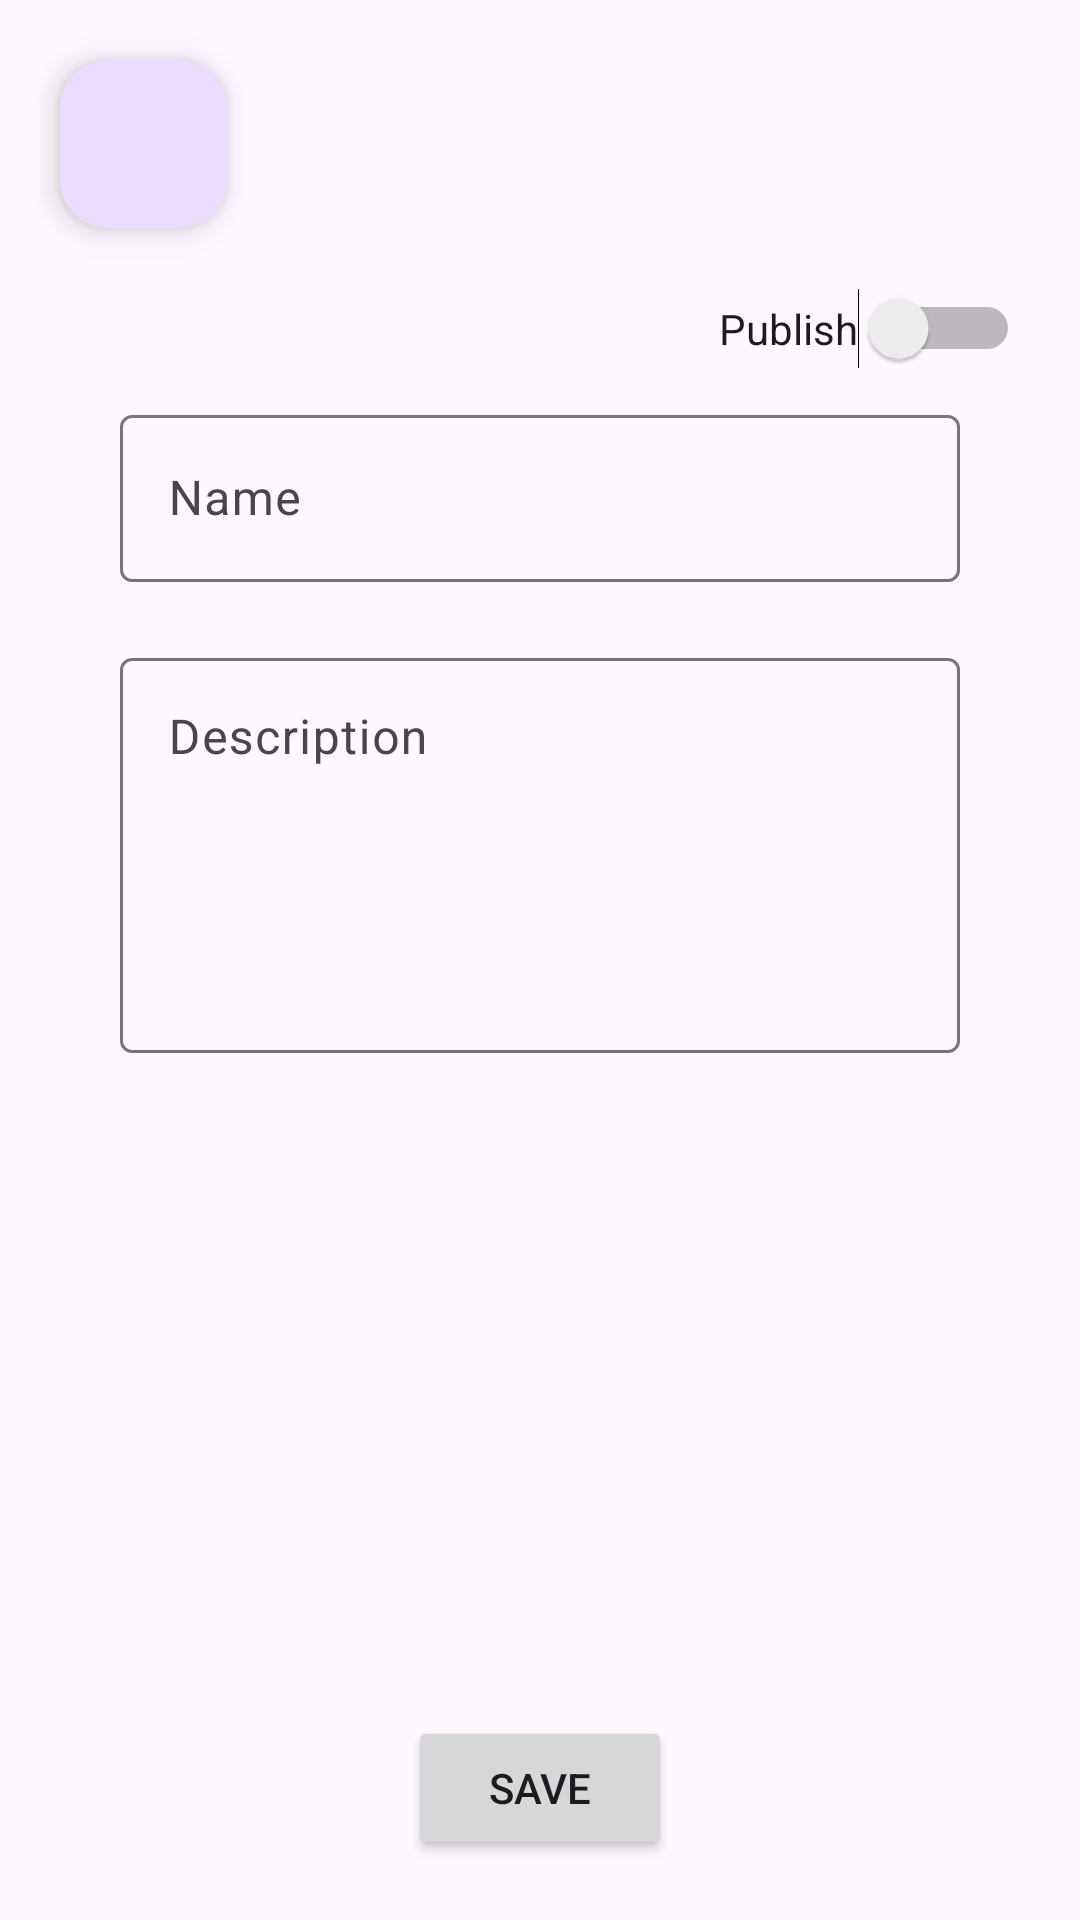

Write the Android layout XML for this screen, with the resource values it uses.
<!-- AndroidManifest.xml: application theme Theme.AndroidExam2 -->
<!-- res/layout/activity_create_meal.xml -->
<?xml version="1.0" encoding="utf-8"?>
<androidx.constraintlayout.widget.ConstraintLayout xmlns:android="http://schemas.android.com/apk/res/android"
    xmlns:app="http://schemas.android.com/apk/res-auto"
    xmlns:tools="http://schemas.android.com/tools"
    android:layout_width="match_parent"
    android:layout_height="match_parent"
    tools:context=".CreateMealActivity">

    <Switch
        android:id="@+id/publishedSwitch"
        android:layout_width="wrap_content"
        android:layout_height="wrap_content"
        android:layout_marginTop="20dp"
        android:layout_marginEnd="20dp"
        android:text="Publish"
        app:layout_constraintEnd_toEndOf="parent"
        app:layout_constraintTop_toBottomOf="@+id/backCreatMealFloatingActionButton" />


    <com.google.android.material.textfield.TextInputLayout
        android:id="@+id/textInputLayout"
        android:layout_width="0dp"
        android:layout_height="wrap_content"
        android:layout_marginStart="40dp"
        android:layout_marginTop="20dp"
        android:layout_marginEnd="40dp"
        app:layout_constraintEnd_toEndOf="parent"
        app:layout_constraintStart_toStartOf="parent"
        app:layout_constraintTop_toBottomOf="@+id/textInputLayout2">

        <com.google.android.material.textfield.TextInputEditText
            android:id="@+id/descriptionEditText"
            android:layout_width="match_parent"
            android:layout_height="wrap_content"
            android:layout_marginStart="0dp"
            android:layout_marginTop="66dp"
            android:gravity="start|top"
            android:hint="Description"
            android:lines="5" />
    </com.google.android.material.textfield.TextInputLayout>

    <Button
        android:id="@+id/saveMealButton"
        android:layout_width="wrap_content"
        android:layout_height="wrap_content"
        android:layout_marginBottom="20dp"
        android:text="@string/save"
        app:layout_constraintBottom_toBottomOf="parent"
        app:layout_constraintEnd_toEndOf="parent"
        app:layout_constraintStart_toStartOf="parent" />

    <com.google.android.material.floatingactionbutton.FloatingActionButton
        android:id="@+id/backCreatMealFloatingActionButton"
        android:layout_width="wrap_content"
        android:layout_height="wrap_content"
        android:layout_marginStart="20dp"
        android:layout_marginTop="20dp"
        android:clickable="true"
        app:layout_constraintStart_toStartOf="parent"
        app:layout_constraintTop_toTopOf="parent"
        app:srcCompat="@drawable/baseline_arrow_back_ios_24" />

    <ImageView
        android:id="@+id/mealImageView"
        android:layout_width="0dp"
        android:layout_height="0dp"
        android:layout_marginStart="40dp"
        android:layout_marginTop="40dp"
        android:layout_marginEnd="40dp"
        android:layout_marginBottom="40dp"
        app:layout_constraintBottom_toTopOf="@+id/saveMealButton"
        app:layout_constraintEnd_toEndOf="parent"
        app:layout_constraintStart_toStartOf="parent"
        app:layout_constraintTop_toBottomOf="@+id/textInputLayout"
        app:srcCompat="@drawable/baseline_image_24" />

    <com.google.android.material.textfield.TextInputLayout
        android:id="@+id/textInputLayout2"
        android:layout_width="0dp"
        android:layout_height="wrap_content"
        android:layout_marginStart="40dp"
        android:layout_marginTop="10dp"
        android:layout_marginEnd="40dp"
        app:layout_constraintEnd_toEndOf="parent"
        app:layout_constraintStart_toStartOf="parent"
        app:layout_constraintTop_toBottomOf="@+id/publishedSwitch">

        <com.google.android.material.textfield.TextInputEditText
            android:id="@+id/mealNameEditText"
            android:layout_width="match_parent"
            android:layout_height="wrap_content"
            android:ems="10"
            android:hint="Name"
            android:inputType="text"
            app:layout_constraintStart_toStartOf="parent"
            app:layout_constraintTop_toBottomOf="@+id/backCreatMealFloatingActionButton" />
    </com.google.android.material.textfield.TextInputLayout>

</androidx.constraintlayout.widget.ConstraintLayout>
<!-- resources referenced by this layout -->
<resources>
  <string name="save">Save</string>
  <style name="Theme.AndroidExam2" parent="Base.Theme.AndroidExam2" />
  <style name="Base.Theme.AndroidExam2" parent="Theme.Material3.DayNight.NoActionBar">
          
          
      </style>
</resources>
